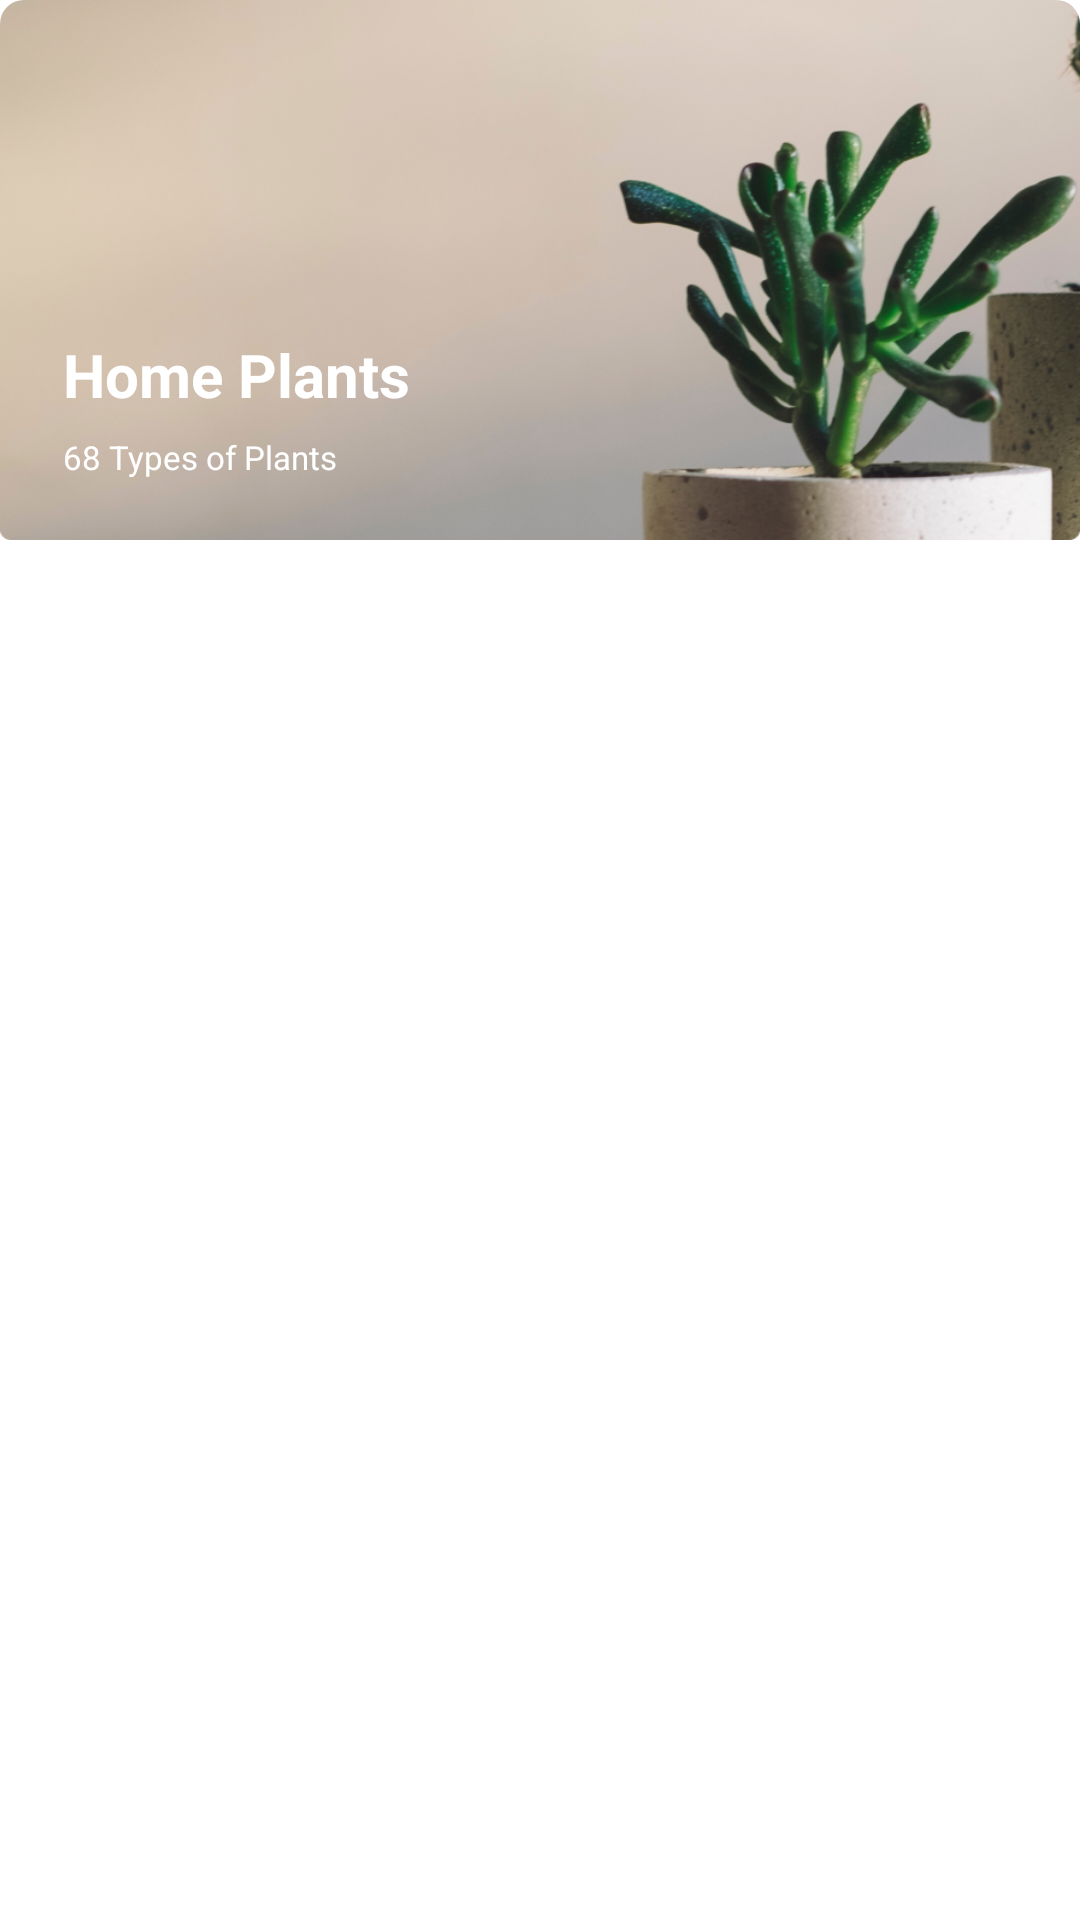

Here is an Android app screen rendered from its layout file. Give the layout XML and the strings, colors and styles it references.
<!-- AndroidManifest.xml: application theme Theme.Species -->
<!-- res/layout/each_plant_type.xml -->
<?xml version="1.0" encoding="utf-8"?>
<androidx.cardview.widget.CardView xmlns:android="http://schemas.android.com/apk/res/android"
    xmlns:app="http://schemas.android.com/apk/res-auto"
    android:layout_width="280dp"
    android:layout_height="wrap_content"
    android:layout_marginHorizontal="10dp"
    android:layout_marginVertical="12dp"
    app:cardBackgroundColor="@color/white"
    app:cardCornerRadius="8dp"
    app:cardElevation="0dp">

    <androidx.constraintlayout.widget.ConstraintLayout
        android:layout_width="match_parent"
        android:layout_height="wrap_content">
        
        <ImageView
            android:id="@+id/plantTypesImageView"
            android:layout_width="0dp"
            android:layout_height="180dp"
            android:scaleType="fitXY"
            android:src="@drawable/homeplants"
            app:layout_constraintEnd_toEndOf="parent"
            app:layout_constraintStart_toStartOf="parent"
            app:layout_constraintTop_toTopOf="parent"/>

        <TextView
            android:id="@+id/plantTypesTextView"
            android:layout_width="wrap_content"
            android:layout_height="wrap_content"
            android:layout_marginBottom="10dp"
            android:text="@string/home_plants"
            android:textColor="@color/white"
            android:textSize="20sp"
            android:textStyle="bold"
            app:layout_constraintBottom_toBottomOf="parent"
            app:layout_constraintEnd_toEndOf="parent"
            app:layout_constraintHorizontal_bias="0.086"
            app:layout_constraintStart_toStartOf="parent"
            app:layout_constraintTop_toTopOf="@+id/plantTypesImageView"
            app:layout_constraintVertical_bias="0.778" />

        <TextView
            android:id="@+id/plantNumberTextView"
            android:layout_width="wrap_content"
            android:layout_height="wrap_content"
            android:layout_marginBottom="10dp"
            android:text="@string/_68_types_of_plants"
            android:textColor="@color/white"
            android:textSize="11sp"
            android:textStyle="normal"
            app:layout_constraintBottom_toBottomOf="parent"
            app:layout_constraintEnd_toEndOf="@+id/plantTypesTextView"
            app:layout_constraintHorizontal_bias="0.0"
            app:layout_constraintStart_toStartOf="@+id/plantTypesTextView"
            app:layout_constraintTop_toBottomOf="@+id/plantTypesTextView"
            app:layout_constraintVertical_bias="0.4" />
    </androidx.constraintlayout.widget.ConstraintLayout>

</androidx.cardview.widget.CardView>
<!-- resources referenced by this layout -->
<resources>
  <color name="white">#FFFFFFFF</color>
  <!-- drawable homeplants: png bitmap (drawable, 404317 bytes) -->
  <string name="_68_types_of_plants">68 Types of Plants</string>
  <string name="home_plants">Home Plants</string>
  <style name="Theme.Species" parent="Theme.MaterialComponents.DayNight.NoActionBar">
          
          <item name="colorPrimary">@color/purple_500</item>
          <item name="colorPrimaryVariant">@color/purple_700</item>
          <item name="colorOnPrimary">@color/white</item>
          
          <item name="colorSecondary">@color/teal_200</item>
          <item name="colorSecondaryVariant">@color/teal_700</item>
          <item name="colorOnSecondary">@color/black</item>
          
          <item name="android:statusBarColor" tools:targetApi="l">@color/yellow</item>
          
          <item name="android:editTextColor">@android:color/black</item>
      </style>
  <color name="purple_500">#FF6200EE</color>
  <color name="purple_700">#FF3700B3</color>
  <color name="teal_200">#FF03DAC5</color>
  <color name="teal_700">#FF018786</color>
  <color name="black">#FF000000</color>
  <color name="yellow">#FFC801</color>
</resources>
